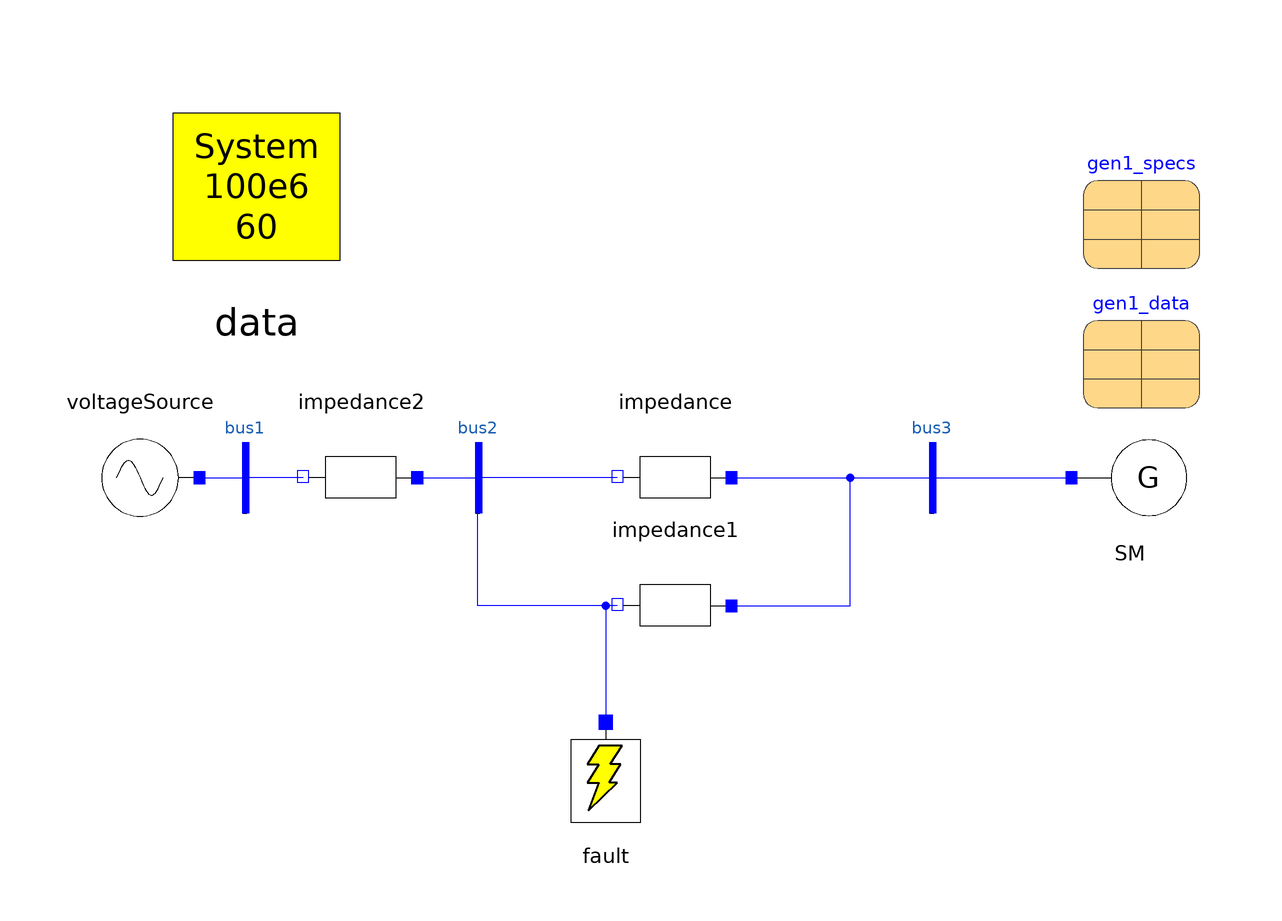

This picture is the connection diagram that the Modelica source below describes through its graphical annotations.

model Test_Radial_System
  inner OmniPES.SystemData data annotation(
    Placement(transformation(origin = {-70, 72}, extent = {{-18, -18}, {18, 18}})));
  OmniPES.Circuit.Sources.VoltageSource voltageSource(angle = 0, magnitude = 1.0) annotation(
    Placement(transformation(origin = {-90, 22}, extent = {{-10, -10}, {10, 10}}, rotation = 180)));
  parameter OmniPES.Transient.SynchronousMachines.RestrictionData gen1_specs(Psp = 1e8, Qsp = 0.0, Vsp = 1.0, theta_sp = 0) annotation(
    Placement(transformation(origin = {82, 68}, extent = {{-10, -10}, {10, 10}})));
  OmniPES.Circuit.Basic.SeriesImpedance impedance(x = 0.15) annotation(
    Placement(visible = true, transformation(origin = {2, 22}, extent = {{-10, -10}, {10, 10}}, rotation = 180)));
  OmniPES.Circuit.Interfaces.Bus bus1 annotation(
    Placement(transformation(origin = {-72, 22}, extent = {{-6, -6}, {6, 6}})));
  OmniPES.Circuit.Interfaces.Bus bus2 annotation(
    Placement(transformation(origin = {-32, 22}, extent = {{-6, -6}, {6, 6}})));
  OmniPES.Circuit.Interfaces.Bus bus3 annotation(
    Placement(transformation(origin = {46, 22}, extent = {{-6, -6}, {6, 6}})));
  //
  OmniPES.Circuit.Basic.SeriesImpedance impedance1(x = 0.15) annotation(
    Placement(visible = true, transformation(origin = {2, 0}, extent = {{-10, -10}, {10, 10}}, rotation = 180)));
  OmniPES.Circuit.Basic.SeriesImpedance impedance2(x = 0.1) annotation(
    Placement(transformation(origin = {-52, 22}, extent = {{-10, -10}, {10, 10}}, rotation = 180)));
  OmniPES.Transient.SynchronousMachines.GenericSynchronousMachine SM(smData = gen1_data, specs = gen1_specs, redeclare OmniPES.Transient.SynchronousMachines.Interfaces.Model_2_2_Electric electrical(is_saturable = true, redeclare OmniPES.Transient.SynchronousMachines.SaturationFunctions.Exponential_2 sat_d), redeclare OmniPES.Transient.SynchronousMachines.Interfaces.Restriction_PV restriction, redeclare OmniPES.Transient.Controllers.AVR.ConstantEfd avr, redeclare OmniPES.Transient.Controllers.PSS.NoPSS pss, redeclare OmniPES.Transient.Controllers.SpeedRegulators.ConstantPm sreg, avr_on = false, sreg_on = true) annotation(
    Placement(transformation(origin = {80, 22}, extent = {{-10, -10}, {10, 10}})));
  parameter OmniPES.Transient.SynchronousMachines.SynchronousMachineData gen1_data(D = 0, H = 6.5, Nmaq = 1, Ra = 0.0, T1d0 = 8, T1q0 = 0.4, T2d0 = 0.03, T2q0 = 0.05, X1d = 0.3, X1q = 0.55, X2d = 0.25, X2q = 0.25, Xd = 1.8, Xl = 0.2, Xq = 1.7, MVAb = 1e8, model_type = OmniPES.Transient.SynchronousMachines.Interfaces.Models.Turbo) annotation(
    Placement(visible = true, transformation(origin = {82, 44}, extent = {{-10, -10}, {10, 10}}, rotation = 0)));
  Circuit.Switches.Fault fault(t_off = 0.2, t_on = 0.1) annotation(
    Placement(visible = true, transformation(origin = {-10, -30}, extent = {{-10, -10}, {10, 10}}, rotation = 0)));
equation
  connect(impedance.p, bus3.p) annotation(
    Line(points = {{12, 22}, {46, 22}}, color = {0, 0, 255}));
  connect(impedance.n, bus2.p) annotation(
    Line(points = {{-8, 22}, {-32, 22}}, color = {0, 0, 255}));
  connect(impedance2.p, bus2.p) annotation(
    Line(points = {{-42, 22}, {-32, 22}}, color = {0, 0, 255}));
  connect(bus3.p, SM.terminal) annotation(
    Line(points = {{46, 22}, {70, 22}}, color = {0, 0, 255}));
  connect(impedance2.n, bus1.p) annotation(
    Line(points = {{-62, 22}, {-72, 22}}, color = {0, 0, 255}));
  connect(voltageSource.p, bus1.p) annotation(
    Line(points = {{-80, 22}, {-72, 22}}, color = {0, 0, 255}));
  connect(impedance1.n, bus2.p) annotation(
    Line(points = {{-8, 0}, {-32, 0}, {-32, 22}}, color = {0, 0, 255}));
  connect(impedance1.p, bus3.p) annotation(
    Line(points = {{12, 0}, {32, 0}, {32, 22}, {46, 22}}, color = {0, 0, 255}));
  connect(impedance1.n, fault.T) annotation(
    Line(points = {{-8, 0}, {-10, 0}, {-10, -20}}, color = {0, 0, 255}));
protected
  annotation(
    experiment(StartTime = 0, StopTime = 5, Tolerance = 1e-06, Interval = 0.0001),
    uses(Modelica(version = "3.2.2")));
  annotation(
    Documentation(info="<html><body>TODO</body></html>"));

end Test_Radial_System;